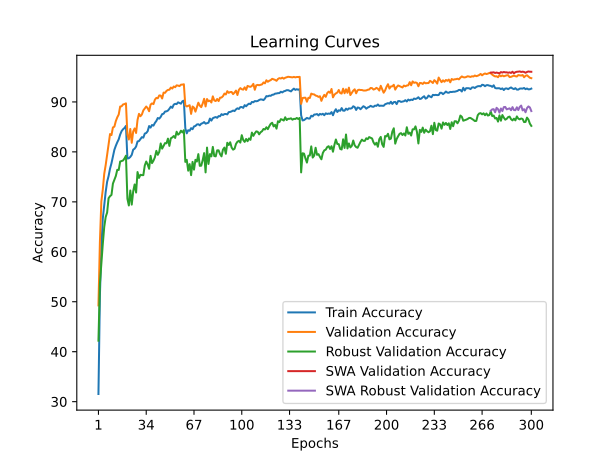

Values plotted in this chart, from the file beside it:
time; train_accuracy; train_loss; valid_accuracy; valid_loss; valid_accuracy_robust; valid_accuracy_swa; valid_accuracy_robust_swa
54,9190; 31,5350; 1,9588; 49,2700; 1,7396; 42,2069; 49,2700; 42,2069
108,6118; 51,1550; 1,5882; 61,9200; 1,5168; 53,5862; 61,9200; 53,5862
160,8338; 60,7700; 1,3970; 70,0700; 1,2990; 57,6207; 70,0700; 57,6207
215,9304; 66,6525; 1,2745; 72,4500; 1,2478; 61,5517; 72,4500; 61,5517
268,0835; 69,2000; 1,2177; 75,6100; 1,1558; 64,9655; 75,6100; 64,9655
322,1153; 71,9975; 1,1633; 77,3700; 1,0936; 66,9655; 77,3700; 66,9655
374,4297; 74,0275; 1,1146; 79,5200; 1,0601; 67,8621; 79,5200; 67,8621
427,4565; 75,1525; 1,0838; 81,4800; 1,0126; 70,7241; 81,4800; 70,7241
481,1952; 76,6425; 1,0515; 83,5700; 0,9616; 71,1379; 83,5700; 71,1379
534,5287; 77,7300; 1,0258; 83,3700; 0,9613; 71,3793; 83,3700; 71,3793
587,8481; 79,0100; 0,9962; 84,9000; 0,9000; 73,6552; 84,9000; 73,6552
641,1214; 80,4125; 0,9624; 85,0500; 0,8978; 74,4138; 85,0500; 74,4138
695,0568; 81,2225; 0,9482; 86,1600; 0,8869; 75,1724; 86,1600; 75,1724
749,8554; 81,9225; 0,9305; 86,9200; 0,8678; 76,4138; 86,9200; 76,4138
803,2831; 82,5175; 0,9129; 87,4800; 0,8321; 76,3793; 87,4800; 76,3793
856,1538; 83,4675; 0,8949; 89,0800; 0,8062; 78,0690; 89,0800; 78,0690
909,5475; 84,1625; 0,8775; 89,1300; 0,8012; 78,1724; 89,1300; 78,1724
962,0965; 84,5325; 0,8680; 89,5000; 0,7949; 78,2759; 89,5000; 78,2759
1015,3346; 84,7875; 0,8628; 89,5700; 0,7917; 78,6897; 89,5700; 78,6897
1068,0686; 85,2025; 0,8523; 89,7200; 0,7907; 79,2414; 89,7200; 79,2414
1121,5026; 78,6750; 1,0030; 83,4500; 0,9664; 70,6207; 83,4500; 70,6207
1174,9163; 78,7300; 1,0002; 82,4800; 0,9699; 69,2759; 82,4800; 69,2759
1230,7217; 78,9900; 0,9946; 84,5900; 0,9621; 72,2759; 84,5900; 72,2759
1287,0674; 79,4100; 0,9799; 81,8200; 0,9886; 69,4483; 81,8200; 69,4483
1342,1414; 80,4450; 0,9615; 84,0900; 0,9315; 72,1034; 84,0900; 72,1034
1394,6411; 80,6475; 0,9479; 84,7000; 0,9255; 73,4828; 84,7000; 73,4828
1450,0197; 81,0750; 0,9448; 83,7900; 0,9524; 71,8621; 83,7900; 71,8621
1505,3519; 82,0900; 0,9190; 86,4000; 0,8866; 75,9655; 86,4000; 75,9655
1559,8396; 82,1650; 0,9175; 87,6200; 0,8407; 74,7931; 87,6200; 74,7931
1613,7559; 82,5775; 0,9085; 87,1400; 0,8420; 75,4138; 87,1400; 75,4138
1668,9176; 82,9500; 0,9010; 87,4900; 0,8412; 75,3448; 87,4900; 75,3448
1724,5175; 82,8525; 0,8992; 88,3100; 0,8222; 75,3448; 88,3100; 75,3448
1777,8750; 83,6650; 0,8833; 88,7100; 0,8147; 77,2759; 88,7100; 77,2759
1833,4351; 83,7800; 0,8752; 89,0800; 0,8101; 78,0690; 89,0800; 78,0690
1888,6317; 84,1475; 0,8736; 88,7500; 0,7915; 77,4828; 88,7500; 77,4828
1944,2013; 85,1750; 0,8492; 88,1400; 0,8241; 76,6207; 88,1400; 76,6207
1997,8445; 84,8650; 0,8518; 89,4600; 0,7838; 79,2069; 89,4600; 79,2069
2050,4633; 85,3850; 0,8450; 89,7100; 0,7821; 77,7586; 89,7100; 77,7586
2105,1356; 85,2650; 0,8439; 89,5700; 0,7824; 78,2414; 89,5700; 78,2414
2160,0998; 85,8025; 0,8340; 90,4600; 0,7509; 78,9310; 90,4600; 78,9310
2215,6857; 86,1975; 0,8220; 90,8100; 0,7433; 80,2069; 90,8100; 80,2069
2271,1106; 86,7850; 0,8118; 90,7400; 0,7494; 79,4138; 90,7400; 79,4138
2328,1749; 86,6575; 0,8129; 91,3000; 0,7346; 80,0000; 91,3000; 80,0000
2383,8114; 87,0075; 0,8045; 91,2800; 0,7318; 81,6897; 91,2800; 81,6897
2438,5902; 87,5650; 0,7918; 90,6900; 0,7471; 80,6552; 90,6900; 80,6552
2494,0492; 87,6375; 0,7869; 91,8700; 0,7209; 81,2069; 91,8700; 81,2069
2547,5054; 88,0825; 0,7826; 91,8200; 0,7096; 81,7586; 91,8200; 81,7586
2601,9090; 88,1150; 0,7795; 92,2100; 0,7109; 81,7241; 92,2100; 81,7241
2655,2954; 88,2725; 0,7733; 92,4100; 0,7073; 82,6552; 92,4100; 82,6552
2710,0780; 88,6275; 0,7652; 92,4400; 0,7072; 81,2069; 92,4400; 81,2069
2762,8497; 89,0600; 0,7583; 92,8800; 0,6964; 82,7241; 92,8800; 82,7241
2815,8729; 88,8175; 0,7614; 92,6800; 0,6922; 82,8966; 92,6800; 82,8966
2871,0288; 89,4650; 0,7497; 93,0900; 0,6957; 83,1724; 93,0900; 83,1724
2925,0014; 89,6275; 0,7460; 92,9500; 0,6955; 82,7931; 92,9500; 82,7931
2978,5430; 89,5675; 0,7432; 93,3200; 0,6855; 84,0345; 93,3200; 84,0345
3033,7904; 89,9225; 0,7350; 93,2700; 0,6857; 83,4483; 93,2700; 83,4483
3088,0309; 89,7925; 0,7390; 93,1700; 0,6875; 83,6897; 93,1700; 83,6897
3141,4427; 89,6525; 0,7442; 93,4600; 0,6745; 84,2414; 93,4600; 84,2414
3194,7443; 90,1325; 0,7326; 93,4700; 0,6757; 83,8966; 93,4700; 83,8966
3248,8932; 90,2575; 0,7321; 93,5400; 0,6793; 84,3448; 93,5400; 84,3448
... 240 more rows
